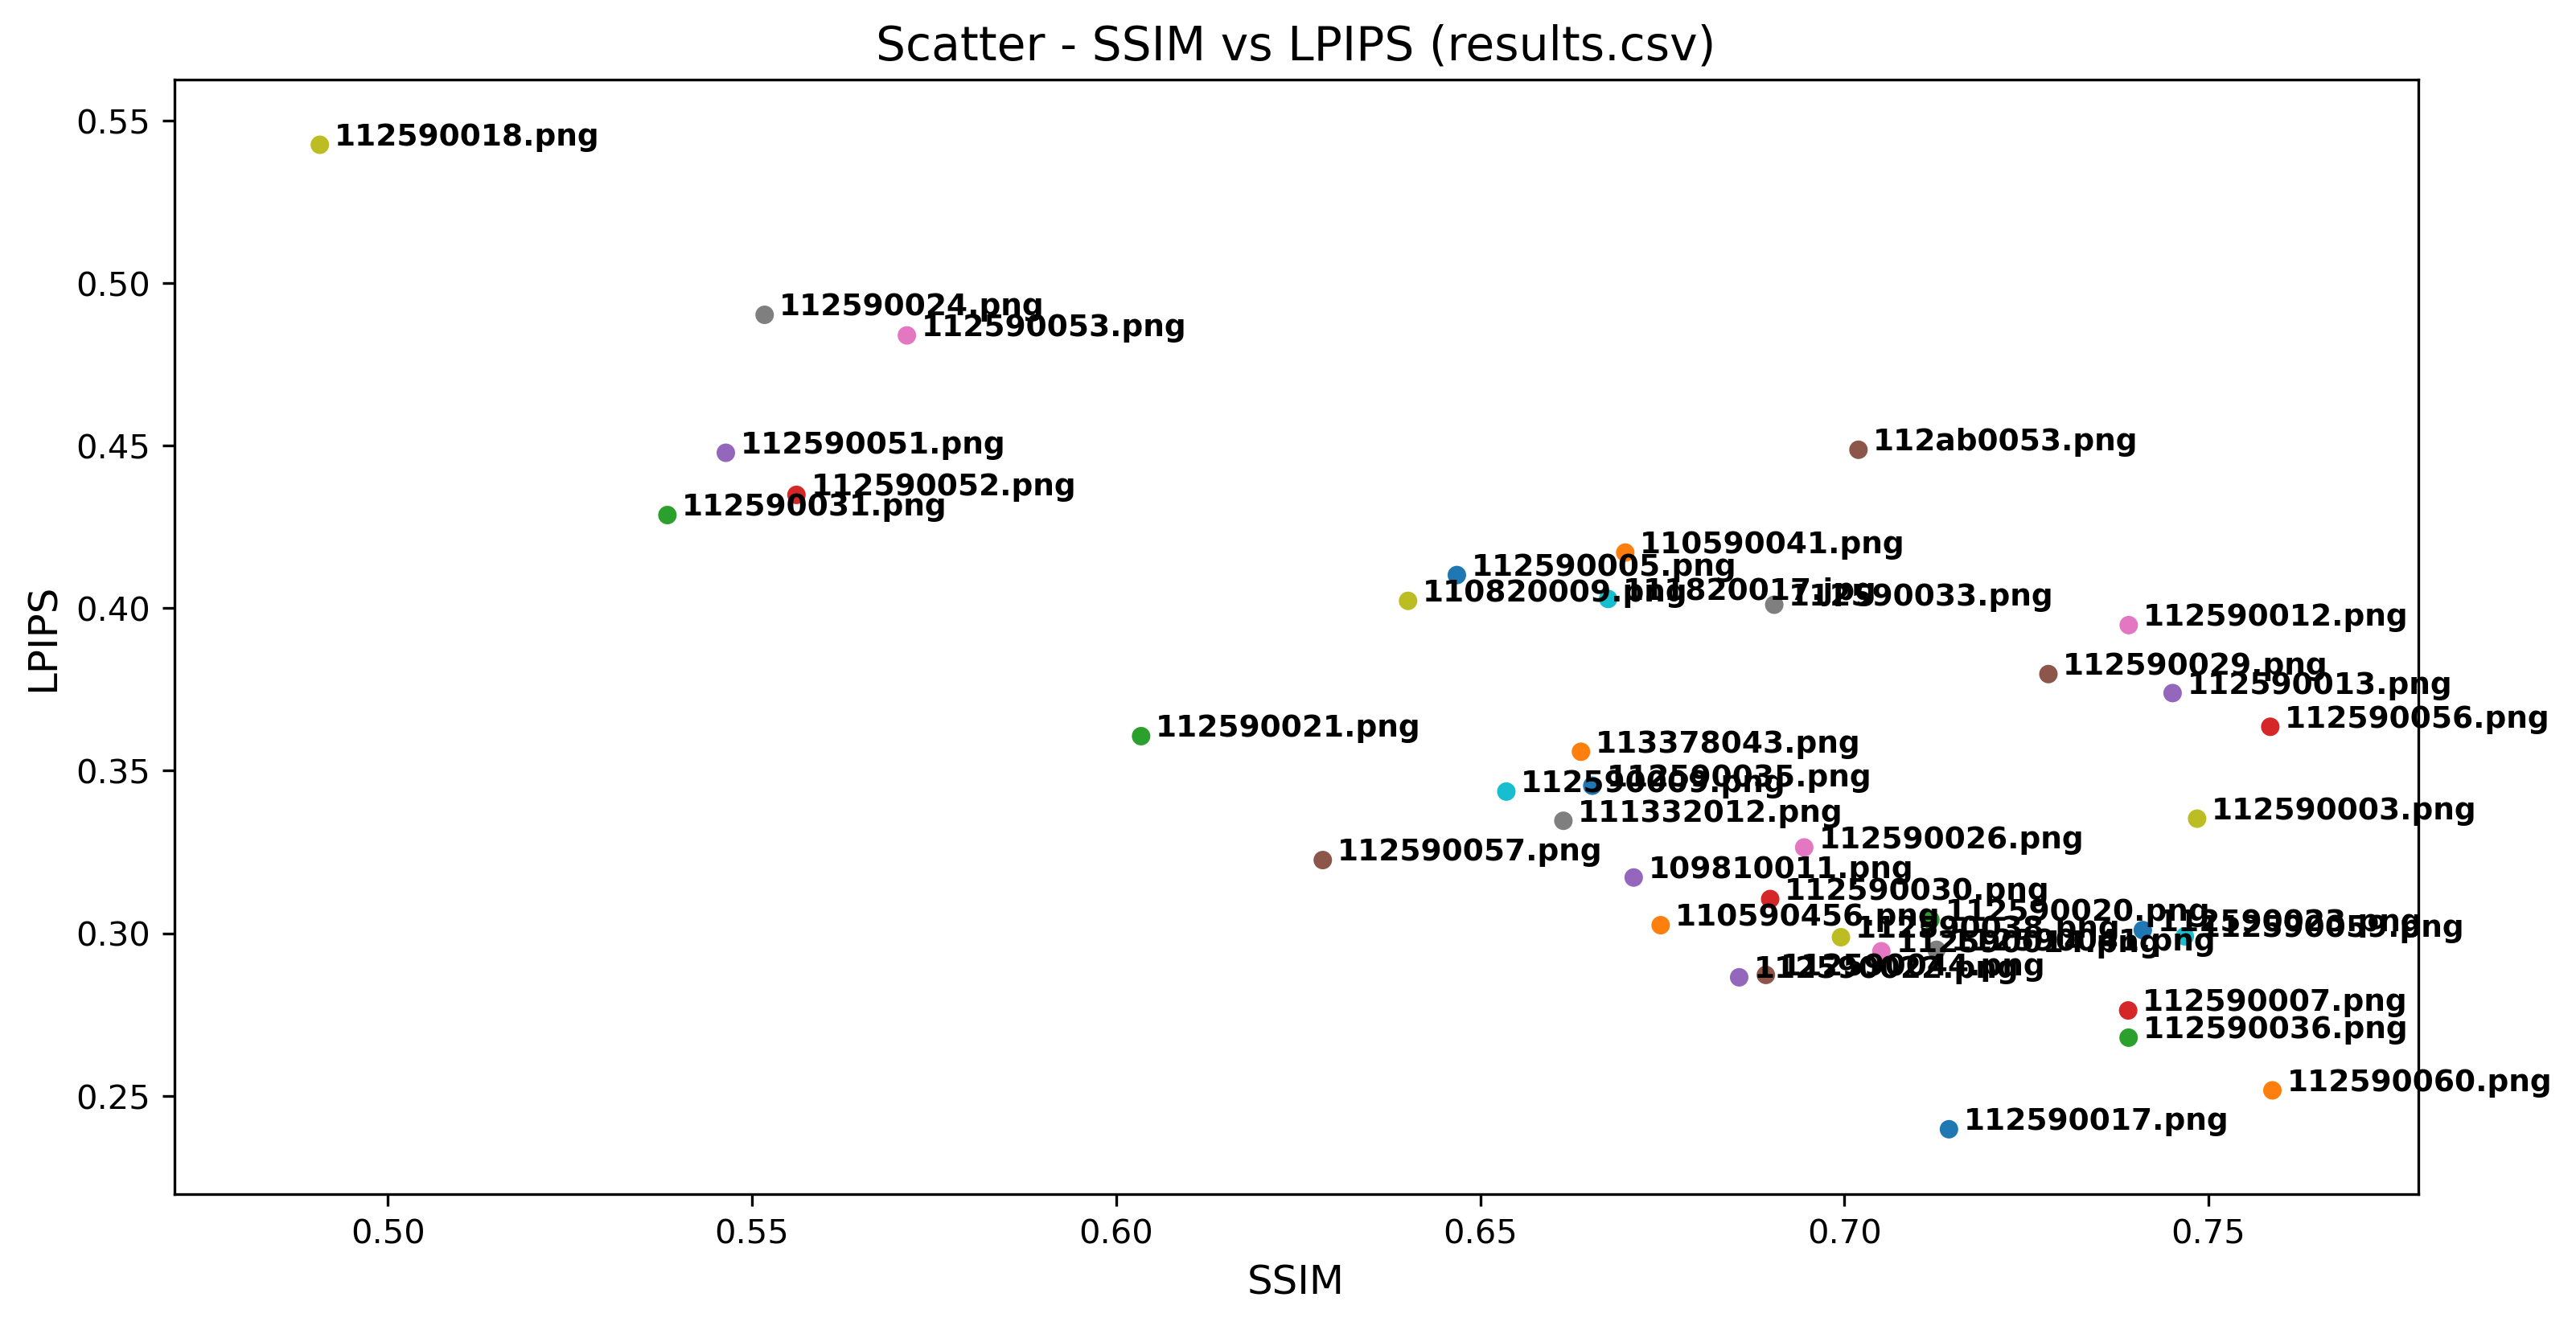

Values plotted in this chart, from the file beside it:
Student, LPIPS, SSIM
112590017.png, 0.2397, 0.7144
112590060.png, 0.2517, 0.7588
112590036.png, 0.2679, 0.739
112590007.png, 0.2763, 0.739
112590022.png, 0.2865, 0.6856
112590044.png, 0.2872, 0.6892
112590014.png, 0.2945, 0.7051
112590041.png, 0.2949, 0.7127
112590038.png, 0.2988, 0.6995
112590059.png, 0.2991, 0.7468
112590023.png, 0.301, 0.741
110590456.png, 0.3025, 0.6748
112590020.png, 0.3042, 0.7118
112590030.png, 0.3105, 0.6898
109810011.png, 0.3171, 0.6711
112590057.png, 0.3225, 0.6284
112590026.png, 0.3264, 0.6945
111332012.png, 0.3346, 0.6614
112590003.png, 0.3352, 0.7484
112590009.png, 0.3436, 0.6536
112590035.png, 0.3454, 0.6654
113378043.png, 0.3558, 0.6638
112590021.png, 0.3606, 0.6034
112590056.png, 0.3635, 0.7585
112590013.png, 0.3739, 0.7451
112590029.png, 0.3797, 0.728
112590012.png, 0.3948, 0.7391
112590033.png, 0.401, 0.6904
110820009.png, 0.4022, 0.6401
111820017.jpg, 0.4028, 0.6676
112590005.png, 0.4102, 0.6468
110590041.png, 0.4171, 0.6699
112590031.png, 0.4286, 0.5384
112590052.png, 0.4348, 0.5561
112590051.png, 0.4478, 0.5464
112ab0053.png, 0.4487, 0.7019
112590053.png, 0.4839, 0.5713
112590024.png, 0.4902, 0.5517
112590018.png, 0.5425, 0.4906
